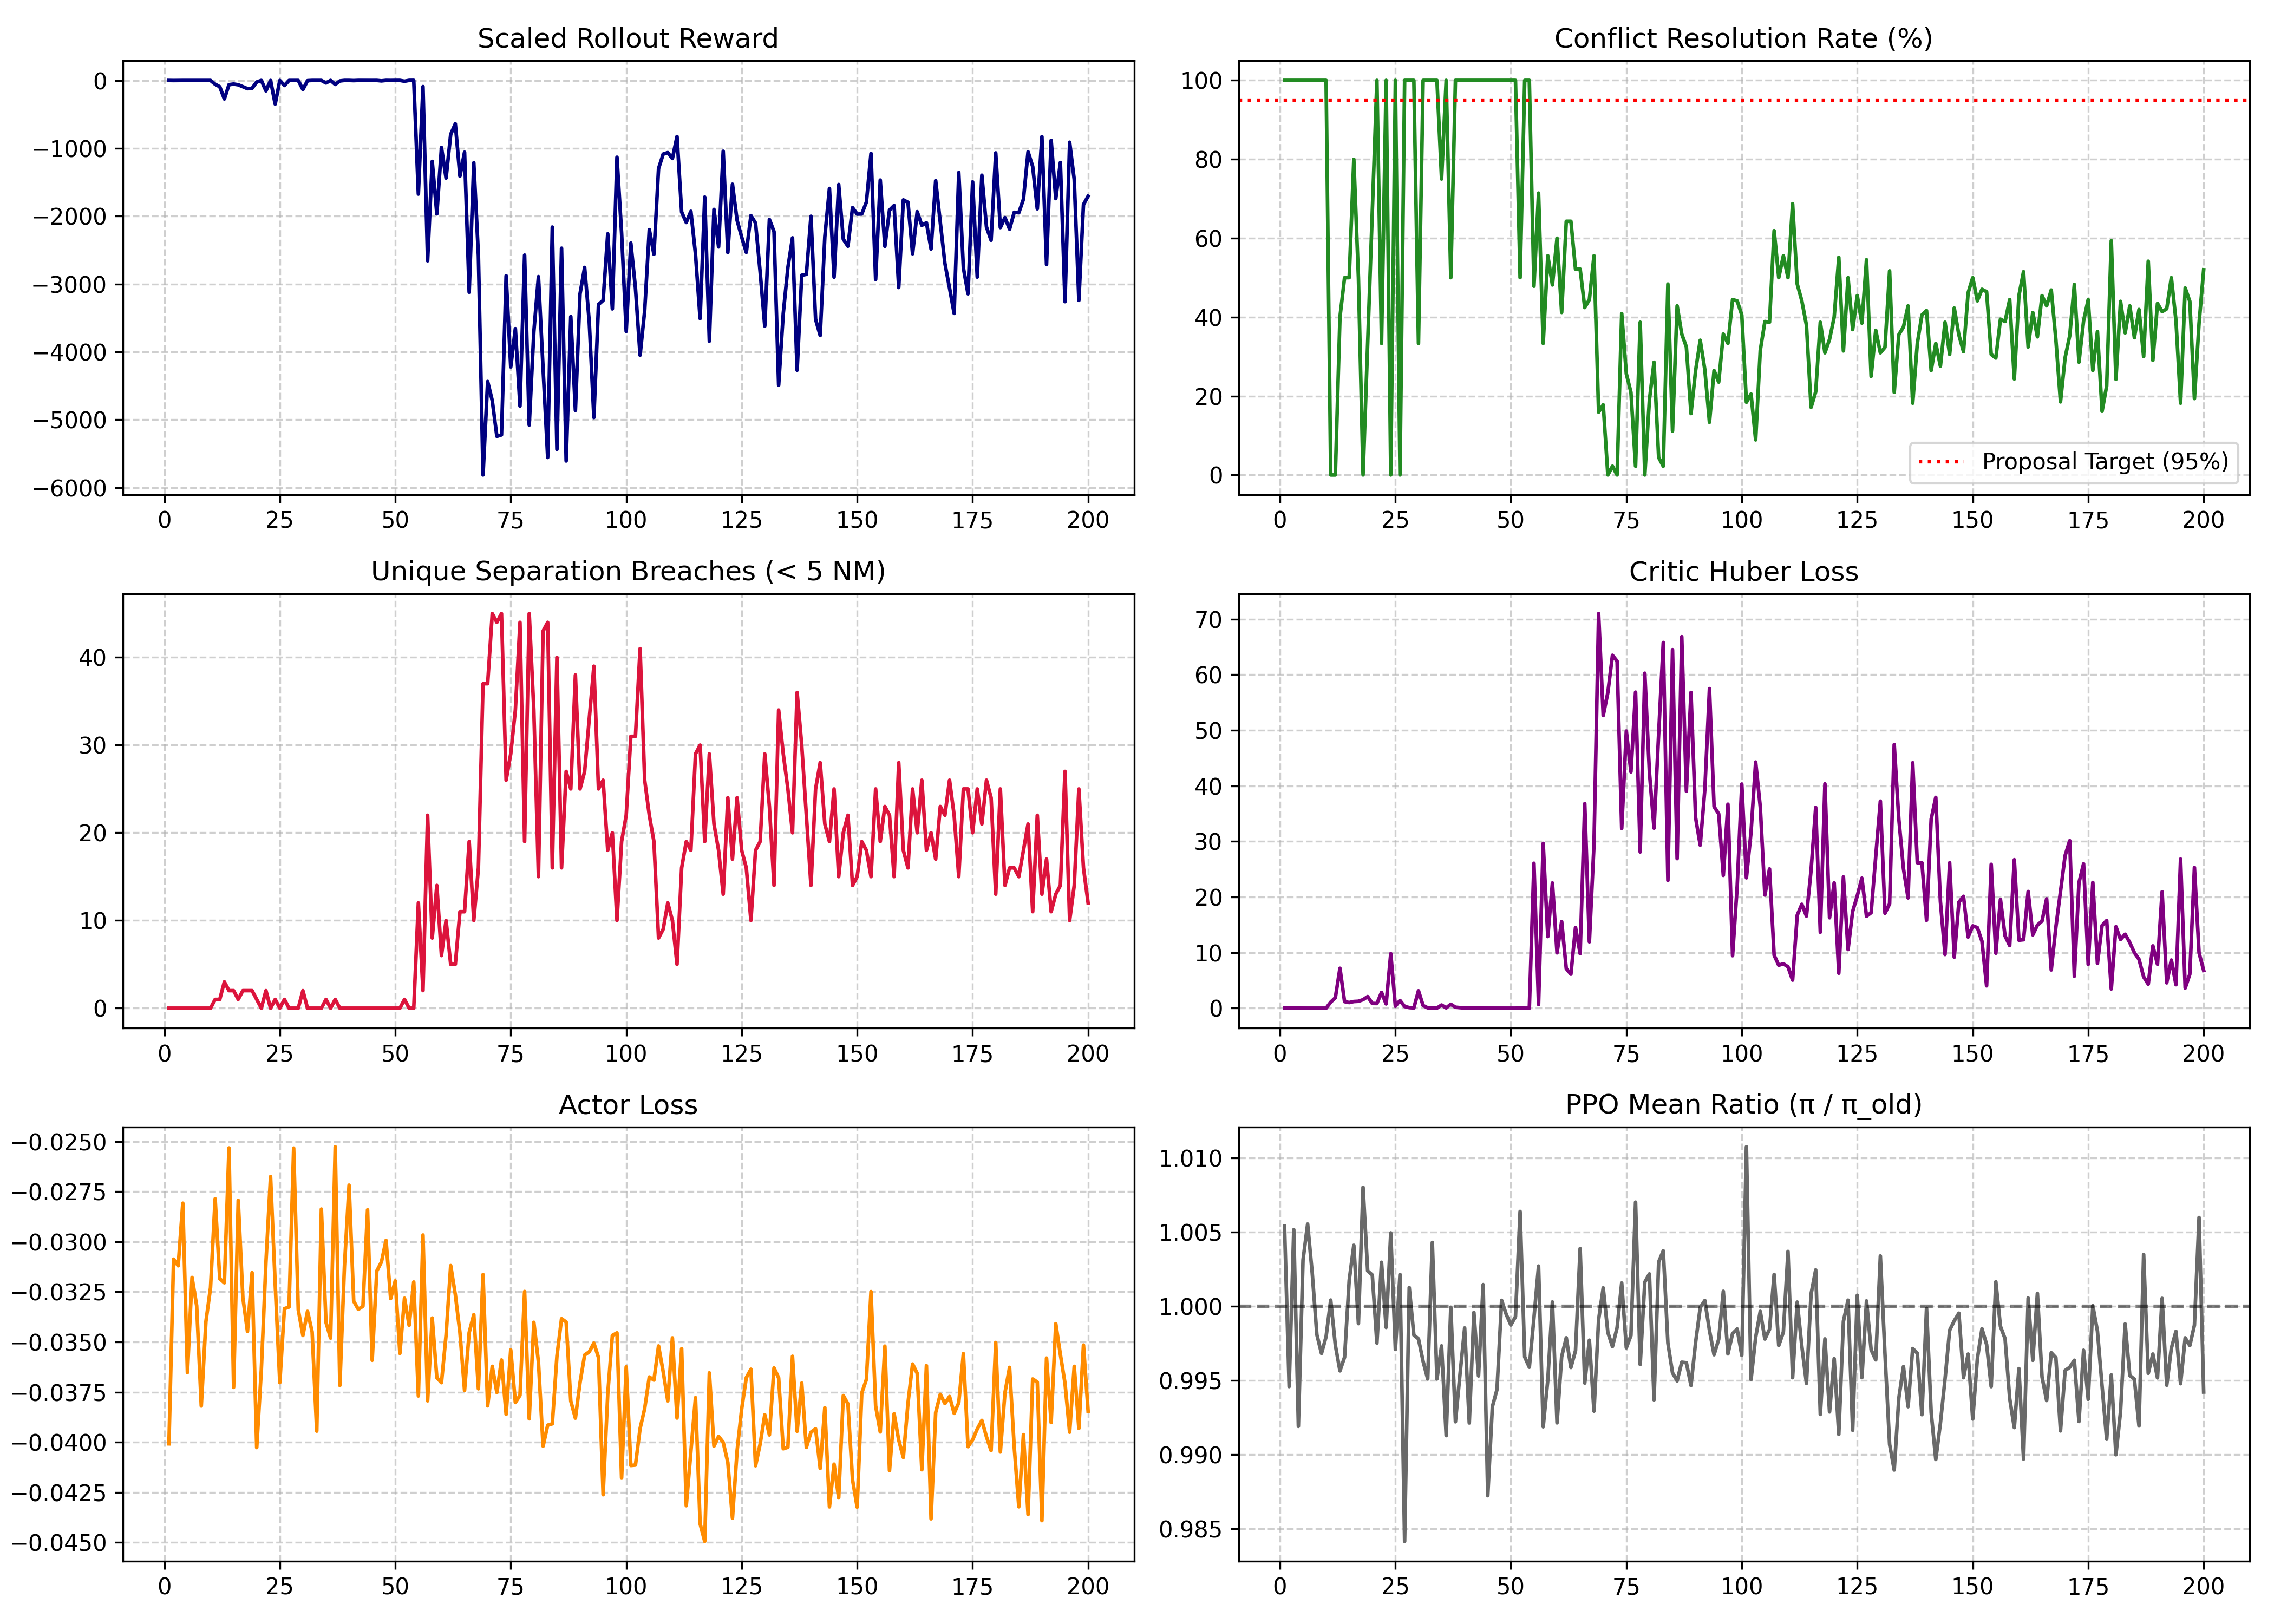

Write Python code to recreate this figure.
import os
import sys
import math
import random
import contextlib
from contextlib import contextmanager
from typing import Dict, List, Tuple, Any

import torch
import torch.nn as nn
import torch.nn.functional as F
from torch.distributions import Normal
import numpy as np
import pandas as pd
import matplotlib.pyplot as plt
import gymnasium as gym
import bluesky as bs


@contextmanager
def suppress_stdout():
    with open(os.devnull, "w") as devnull:
        old_stdout = sys.stdout
        old_stderr = sys.stderr
        sys.stdout = devnull
        sys.stderr = devnull
        try:
            yield
        finally:
            sys.stdout = old_stdout
            sys.stderr = old_stderr


def layer_init(layer: nn.Linear, std: float = 1.414, bias_const: float = 0.0) -> nn.Linear:
    nn.init.orthogonal_(layer.weight, std)
    nn.init.constant_(layer.bias, bias_const)
    return layer


# ==============================================================================
# 1. NEURAL NETWORK ARCHITECTURES
# ==============================================================================

class DecentralisedActor(nn.Module):
    def __init__(self, obs_dim: int = 29, action_dim: int = 2, init_log_std: float = -0.7):
        super().__init__()
        self.backbone = nn.Sequential(
            layer_init(nn.Linear(obs_dim, 128)),
            nn.LayerNorm(128),
            nn.Tanh(),
            layer_init(nn.Linear(128, 128)),
            nn.LayerNorm(128),
            nn.Tanh()
        )
        self.mean_head = layer_init(nn.Linear(128, action_dim), std=0.01)
        self.log_std = nn.Parameter(torch.ones(1, action_dim) * init_log_std)

    def forward(self, obs: torch.Tensor) -> torch.Tensor:
        features = self.backbone(obs)
        return torch.tanh(self.mean_head(features))

    def get_action(self, obs: torch.Tensor, deterministic: bool = False):
        action_mean = self.forward(obs)
        clamped_log_std = torch.clamp(self.log_std, -2.0, 0.5)
        action_std = torch.exp(clamped_log_std).expand_as(action_mean)
        dist = Normal(action_mean, action_std)

        action = action_mean if deterministic else dist.sample()
        log_prob = dist.log_prob(action).sum(dim=-1)
        entropy = dist.entropy().sum(dim=-1)
        return action, log_prob, entropy, action_mean

    def evaluate_actions(self, obs: torch.Tensor, actions: torch.Tensor):
        action_mean = self.forward(obs)
        clamped_log_std = torch.clamp(self.log_std, -2.0, 0.5)
        action_std = torch.exp(clamped_log_std).expand_as(action_mean)
        dist = Normal(action_mean, action_std)

        log_prob = dist.log_prob(actions).sum(dim=-1)
        entropy = dist.entropy().sum(dim=-1)
        return log_prob, entropy


class CentralisedCritic(nn.Module):
    def __init__(self, num_aircraft: int = 10):
        super().__init__()
        self.global_state_dim = (num_aircraft * 29) + 4

        self.value_network = nn.Sequential(
            layer_init(nn.Linear(self.global_state_dim, 256)),
            nn.Tanh(),
            layer_init(nn.Linear(256, 256)),
            nn.Tanh(),
            layer_init(nn.Linear(256, 128)),
            nn.Tanh(),
            layer_init(nn.Linear(128, 1), std=1.0)
        )

    def forward(self, global_state: torch.Tensor) -> torch.Tensor:
        return self.value_network(global_state)



class BlueSkyPreprocessor:
    def __init__(
        self,
        k_nearest: int = 5,
        max_aircraft: int = 10,
        sector_radius_nm: float = 35.0,
        v_min_kts: float = 150.0,
        v_max_kts: float = 350.0,
        separation_min_nm: float = 5.0
    ):
        self.k = k_nearest
        self.max_aircraft = max_aircraft
        self.r_max = sector_radius_nm
        self.v_min = v_min_kts
        self.v_max = v_max_kts
        self.d_sep = separation_min_nm

        self.ownship_dim = 4
        self.intruder_dim = 5
        self.obs_dim = self.ownship_dim + (self.k * self.intruder_dim)  # 29
        self.metadata_dim = 4
        self.global_state_dim = (self.max_aircraft * self.obs_dim) + self.metadata_dim  # 294

    @staticmethod
    def rotate_to_body_frame(dx: float, dy: float, heading_deg: float) -> Tuple[float, float]:
        hdg_rad = np.radians(heading_deg)
        x_body = dx * np.cos(hdg_rad) - dy * np.sin(hdg_rad)
        y_body = dx * np.sin(hdg_rad) + dy * np.cos(hdg_rad)
        return x_body, y_body

    def process(self, raw_data: Dict[str, np.ndarray]) -> Tuple[np.ndarray, np.ndarray]:
        n_active = len(raw_data['id'])
        if n_active == 0:
            return np.zeros((0, self.obs_dim), dtype=np.float32), np.zeros(self.global_state_dim, dtype=np.float32)

        actor_obs_list = []

        for i in range(n_active):
            v_i = raw_data['tas_kts'][i]
            hdg_i = raw_data['hdg_deg'][i]
            x_i, y_i = raw_data['x_nm'][i], raw_data['y_nm'][i]
            wpx_i, wpy_i = raw_data['wp_x_nm'][i], raw_data['wp_y_nm'][i]

            v_norm = np.clip((v_i - self.v_min) / (self.v_max - self.v_min), 0.0, 1.0)
            hdg_norm = ((((hdg_i + 180.0) % 360.0) - 180.0)) / 180.0

            dx_wp = wpx_i - x_i
            dy_wp = wpy_i - y_i
            dist_wp = np.hypot(dx_wp, dy_wp)
            dist_wp_norm = np.clip(dist_wp / self.r_max, 0.0, 1.0)

            bearing_wp = np.degrees(np.arctan2(dx_wp, dy_wp))
            rel_bearing_wp = (((bearing_wp - hdg_i + 180.0) % 360.0) - 180.0) / 180.0

            ownship_feat = [v_norm, hdg_norm, dist_wp_norm, rel_bearing_wp]

            vx_i = v_i * np.sin(np.radians(hdg_i))
            vy_i = v_i * np.cos(np.radians(hdg_i))

            threat_scored_intruders = []
            for j in range(n_active):
                if i == j:
                    continue
                dx_ij = raw_data['x_nm'][j] - x_i
                dy_ij = raw_data['y_nm'][j] - y_i
                dist_ij = np.hypot(dx_ij, dy_ij)

                vx_j = raw_data['tas_kts'][j] * np.sin(np.radians(raw_data['hdg_deg'][j]))
                vy_j = raw_data['tas_kts'][j] * np.cos(np.radians(raw_data['hdg_deg'][j]))

                dvx = vx_j - vx_i
                dvy = vy_j - vy_i
                dv2 = dvx**2 + dvy**2

                threat_score = 1.0 / max(dist_ij, 0.1)
                if dv2 > 1e-4:
                    t_cpa_hr = -(dx_ij * dvx + dy_ij * dvy) / dv2
                    t_cpa_sec = t_cpa_hr * 3600.0
                    if 0.0 < t_cpa_sec < 180.0:
                        d_cpa = np.hypot(dx_ij + dvx * t_cpa_hr, dy_ij + dvy * t_cpa_hr)
                        if d_cpa < 5.0:
                            threat_score += 3.0 * (1.0 - (d_cpa / 5.0)) * math.exp(-t_cpa_sec / 60.0)

                threat_scored_intruders.append((threat_score, dist_ij, j, dx_ij, dy_ij, vx_j, vy_j))

            threat_scored_intruders.sort(key=lambda item: item[0], reverse=True)
            top_intruders = threat_scored_intruders[:self.k]

            temp_intruders = []
            for _, dist_ij, j, dx_ij, dy_ij, vx_j, vy_j in top_intruders:
                rx_body, ry_body = self.rotate_to_body_frame(dx_ij, dy_ij, hdg_i)
                rvx_body, rvy_body = self.rotate_to_body_frame(vx_j - vx_i, vy_j - vy_i, hdg_i)

                temp_intruders.extend([
                    np.clip(rx_body / self.r_max, -1.0, 1.0),
                    np.clip(ry_body / self.r_max, -1.0, 1.0),
                    np.clip(rvx_body / self.v_max, -1.0, 1.0),
                    np.clip(rvy_body / self.v_max, -1.0, 1.0),
                    np.clip(dist_ij / self.r_max, 0.0, 1.0)
                ])

            missing = self.k - len(top_intruders)
            if missing > 0:
                temp_intruders.extend([0.0] * (missing * self.intruder_dim))

            actor_obs_list.append(np.array(ownship_feat + temp_intruders, dtype=np.float32))

        actor_obs_matrix = np.vstack(actor_obs_list)
        g_sector = self._compute_sector_metadata(raw_data, n_active)
        global_state = self._construct_global_state(actor_obs_matrix, g_sector)

        return actor_obs_matrix, global_state

    def _compute_sector_metadata(self, raw_data: Dict[str, np.ndarray], n_active: int) -> np.ndarray:
        g1_density = n_active / self.max_aircraft
        conflicts = 0
        min_dist_sector = self.r_max

        for i in range(n_active):
            for j in range(i + 1, n_active):
                dist = np.hypot(raw_data['x_nm'][i] - raw_data['x_nm'][j], raw_data['y_nm'][i] - raw_data['y_nm'][j])
                if dist < min_dist_sector:
                    min_dist_sector = dist
                if dist < self.d_sep:
                    conflicts += 1

        g2_conflict_ratio = (conflicts / n_active) if n_active > 0 else 0.0

        progresses = []
        for i in range(n_active):
            dist_curr = np.hypot(raw_data['wp_x_nm'][i] - raw_data['x_nm'][i], raw_data['wp_y_nm'][i] - raw_data['y_nm'][i])
            dist_init = max(raw_data['wp_dist_init_nm'][i], 1.0)
            progresses.append(np.clip(1.0 - (dist_curr / dist_init), 0.0, 1.0))

        g3_avg_progress = float(np.mean(progresses)) if len(progresses) > 0 else 0.0
        g4_stress = np.clip(1.0 - (min_dist_sector / self.d_sep), 0.0, 1.0)

        return np.array([g1_density, g2_conflict_ratio, g3_avg_progress, g4_stress], dtype=np.float32)

    def _construct_global_state(self, actor_obs_matrix: np.ndarray, g_sector: np.ndarray) -> np.ndarray:
        max_capacity = self.max_aircraft * self.obs_dim
        padded_obs = np.zeros(max_capacity, dtype=np.float32)

        flat_active = actor_obs_matrix.flatten()
        actual_size = min(flat_active.shape[0], max_capacity)
        padded_obs[:actual_size] = flat_active[:actual_size]

        return np.concatenate([padded_obs, g_sector.flatten()])


class DirectBlueSkyEnv(gym.Env):
    def __init__(self, dt: float = 5.0, ref_lat: float = 52.0, ref_lon: float = 4.0, reward_scale: float = 0.05):
        super().__init__()
        self.dt = dt
        self.ref_lat = ref_lat
        self.ref_lon = ref_lon
        self.reward_scale = reward_scale 

        self.waypoints = {}
        self.wp_dist_init_dict = {}
        self.prev_wp_dist_dict = {}

        self.warned_pairs = set()
        self.breached_pairs = set()

        with suppress_stdout():
            bs.init(mode="sim")
            bs.stack.stack(f"DT {self.dt}")

    def reset_scenario_procedural(self, num_aircraft: int = 4) -> Dict[str, np.ndarray]:
        with suppress_stdout():
            bs.stack.stack("RESET")
            bs.stack.stack(f"DT {self.dt}")
            bs.stack.stack("PAN 52.0 4.0")

            self.waypoints.clear()
            self.wp_dist_init_dict.clear()
            self.prev_wp_dist_dict.clear()
            self.warned_pairs.clear()
            self.breached_pairs.clear()

            for i in range(num_aircraft):
                ac_id = f"AC{i+1:02d}"
                angle = (2.0 * math.pi * i) / num_aircraft

                r_spawn = random.uniform(22.0, 28.0)
                x_spawn = r_spawn * math.cos(angle)
                y_spawn = r_spawn * math.sin(angle)

                wp_x = -x_spawn + random.uniform(-2.0, 2.0)
                wp_y = -y_spawn + random.uniform(-2.0, 2.0)
                self.waypoints[ac_id] = (wp_x, wp_y)

                hdg = (math.degrees(math.atan2(wp_x - x_spawn, wp_y - y_spawn)) + 360.0) % 360.0
                spd = 250.0 + random.uniform(-10.0, 10.0)
                hdg = (hdg + random.uniform(-2.0, 2.0)) % 360.0

                lat = self.ref_lat + (y_spawn / 60.0)
                lon = self.ref_lon + (x_spawn / (60.0 * math.cos(math.radians(self.ref_lat))))

                bs.stack.stack(f"CRE {ac_id} B737 {lat:.5f} {lon:.5f} {hdg:.1f} 30000 {spd:.1f}")

            bs.stack.stack("OP")
            for _ in range(3):
                bs.sim.step()

        return self._extract_raw_bluesky_state()

    def reset(self, num_aircraft: int = 4, seed: int = None) -> Tuple[Dict[str, Any], Dict[str, Any]]:
        super().reset(seed=seed)
        raw_obs = self.reset_scenario_procedural(num_aircraft=num_aircraft)
        return raw_obs, {}

    def step(self, actions: np.ndarray) -> Tuple[Dict[str, Any], np.ndarray, bool, bool, Dict[str, Any]]:
        raw_obs = self._extract_raw_bluesky_state()
        active_ids = list(raw_obs['id'])
        n_active = len(active_ids)

        if n_active > 0 and actions is not None and len(actions) == n_active:
            tr = self._get_traffic_instance()
            for i in range(n_active):
                ac_id = active_ids[i]
                if hasattr(tr, 'id') and ac_id in tr.id:
                    act_hdg = float(np.clip(actions[i, 0], -1.0, 1.0))
                    act_spd = float(np.clip(actions[i, 1], -1.0, 1.0))

                    hdg_delta = act_hdg * 15.0
                    spd_delta = act_spd * 10.0

                    new_hdg = (float(raw_obs['hdg_deg'][i]) + hdg_delta) % 360.0
                    new_spd = float(np.clip(float(raw_obs['tas_kts'][i]) + spd_delta, 150.0, 350.0))

                    with open(os.devnull, 'w') as f, contextlib.redirect_stdout(f), contextlib.redirect_stderr(f):
                        try:
                            bs.stack.stack(f"HDG {ac_id} {new_hdg:.1f}")
                            bs.stack.stack(f"SPD {ac_id} {new_spd:.1f}")
                        except Exception:
                            pass

        try:
            with open(os.devnull, 'w') as f, contextlib.redirect_stdout(f), contextlib.redirect_stderr(f):
                bs.sim.step()
        except Exception:
            bs.stack.clear()

        next_raw_obs = self._extract_raw_bluesky_state()
        next_ids = list(next_raw_obs['id'])

        raw_rewards = np.zeros(n_active, dtype=np.float32)

        if n_active > 0:
            for i in range(n_active):
                ac_id = active_ids[i]

                if actions is not None and i < len(actions):
                    raw_rewards[i] -= 0.005 * float(np.sum(np.clip(actions[i], -1.0, 1.0)**2))

                if ac_id in next_ids:
                    next_idx = next_ids.index(ac_id)
                    curr_x = float(next_raw_obs['x_nm'][next_idx])
                    curr_y = float(next_raw_obs['y_nm'][next_idx])
                    wpx = float(next_raw_obs['wp_x_nm'][next_idx])
                    wpy = float(next_raw_obs['wp_y_nm'][next_idx])

                    curr_dist = float(np.hypot(wpx - curr_x, wpy - curr_y))
                    prev_dist = self.prev_wp_dist_dict.get(ac_id, curr_dist)
                    delta_dist_nm = prev_dist - curr_dist

                    if delta_dist_nm > 0:
                        raw_rewards[i] += float(np.clip(delta_dist_nm * 0.3, 0.0, 0.5))
                    self.prev_wp_dist_dict[ac_id] = curr_dist

                    for j in range(i + 1, n_active):
                        other_id = active_ids[j]
                        if other_id in next_ids:
                            other_idx = next_ids.index(other_id)
                            dx = float(next_raw_obs['x_nm'][other_idx]) - curr_x
                            dy = float(next_raw_obs['y_nm'][other_idx]) - curr_y
                            dist_nm = float(np.hypot(dx, dy))
                            pair_key = tuple(sorted([ac_id, other_id]))

                            if dist_nm < 5.0:
                                self.breached_pairs.add(pair_key)
                                self.warned_pairs.add(pair_key)
                                sep_penalty = -25.0 * (1.0 + (5.0 - dist_nm) / 5.0)
                                raw_rewards[i] += sep_penalty
                                raw_rewards[j] += sep_penalty

                            elif dist_nm < 8.0:
                                self.warned_pairs.add(pair_key)
                                warn_penalty = -1.5 * ((8.0 - dist_nm) / 3.0)
                                raw_rewards[i] += warn_penalty
                                raw_rewards[j] += warn_penalty

                            vx_i = float(next_raw_obs['tas_kts'][next_idx]) * math.sin(math.radians(float(next_raw_obs['hdg_deg'][next_idx])))
                            vy_i = float(next_raw_obs['tas_kts'][next_idx]) * math.cos(math.radians(float(next_raw_obs['hdg_deg'][next_idx])))
                            vx_j = float(next_raw_obs['tas_kts'][other_idx]) * math.sin(math.radians(float(next_raw_obs['hdg_deg'][other_idx])))
                            vy_j = float(next_raw_obs['tas_kts'][other_idx]) * math.cos(math.radians(float(next_raw_obs['hdg_deg'][other_idx])))

                            dvx = vx_j - vx_i
                            dvy = vy_j - vy_i
                            dv2 = dvx**2 + dvy**2

                            if dv2 > 1e-4:
                                t_cpa_hr = -(dx * dvx + dy * dvy) / dv2
                                t_cpa_sec = t_cpa_hr * 3600.0
                                if 0.0 < t_cpa_sec < 180.0:
                                    d_cpa = math.hypot(dx + dvx * t_cpa_hr, dy + dvy * t_cpa_hr)
                                    if d_cpa < 5.0:
                                        cpa_penalty = -2.5 * (1.0 - (d_cpa / 5.0)) * math.exp(-t_cpa_sec / 60.0)
                                        raw_rewards[i] += cpa_penalty
                                        raw_rewards[j] += cpa_penalty
                else:
                    last_known = self.prev_wp_dist_dict.get(ac_id, 999.0)
                    raw_rewards[i] += 5.0 if last_known < 5.0 else 0.5

        scaled_rewards = raw_rewards * self.reward_scale

        terminated = (len(next_ids) == 0)
        truncated = False

        total_conflicts = len(self.warned_pairs.union(self.breached_pairs))
        unique_breaches = len(self.breached_pairs)
        resolved_conflicts = max(0, total_conflicts - unique_breaches)
        resolution_rate = (resolved_conflicts / total_conflicts * 100.0) if total_conflicts > 0 else 100.0

        info = {
            "separation_breaches": unique_breaches,
            "total_conflicts": total_conflicts,
            "conflict_resolution_rate": resolution_rate,
            "unscaled_reward": float(np.sum(raw_rewards))
        }

        return next_raw_obs, scaled_rewards, terminated, truncated, info

    def _get_traffic_instance(self):
        candidates = [
            getattr(bs, "traf", None),
            getattr(bs, "traffic", None),
            getattr(getattr(bs, "sim", None), "traf", None),
            getattr(getattr(bs, "sim", None), "traffic", None),
        ]
        for obj in candidates:
            if obj is not None and hasattr(obj, "id"):
                return obj
        raise AttributeError("Could not locate active BlueSky traffic instance.")

    def _extract_raw_bluesky_state(self) -> Dict[str, np.ndarray]:
        tr = self._get_traffic_instance()

        ids = np.array(tr.id)
        lats = np.array(tr.lat)
        lons = np.array(tr.lon)
        hdgs = np.array(tr.hdg)
        tass = np.array(tr.tas)

        x_nm = (lons - self.ref_lon) * 60.0 * np.cos(np.radians(self.ref_lat))
        y_nm = (lats - self.ref_lat) * 60.0

        wp_x_list = []
        wp_y_list = []
        wp_dist_init_list = []

        for ac_id, x, y in zip(ids, x_nm, y_nm):
            wpx, wpy = self.waypoints.get(ac_id, (0.0, 0.0))
            wp_x_list.append(wpx)
            wp_y_list.append(wpy)

            if ac_id not in self.wp_dist_init_dict:
                initial_dist = float(np.hypot(wpx - x, wpy - y))
                self.wp_dist_init_dict[ac_id] = max(initial_dist, 1e-3)
                self.prev_wp_dist_dict[ac_id] = self.wp_dist_init_dict[ac_id]

            wp_dist_init_list.append(self.wp_dist_init_dict[ac_id])

        return {
            'id': ids,
            'x_nm': x_nm.astype(np.float32),
            'y_nm': y_nm.astype(np.float32),
            'tas_kts': tass.astype(np.float32),
            'hdg_deg': hdgs.astype(np.float32),
            'wp_x_nm': np.array(wp_x_list, dtype=np.float32),
            'wp_y_nm': np.array(wp_y_list, dtype=np.float32),
            'wp_dist_init_nm': np.array(wp_dist_init_list, dtype=np.float32)
        }

    def close(self):
        with suppress_stdout():
            bs.stack.stack("QUIT")


class GeometricRuleBaseline:
    @staticmethod
    def select_actions(raw_obs: Dict[str, np.ndarray]) -> np.ndarray:
        n_active = len(raw_obs['id'])
        actions = np.zeros((n_active, 2), dtype=np.float32)

        for i in range(n_active):
            x_i, y_i = raw_obs['x_nm'][i], raw_obs['y_nm'][i]
            hdg_i = raw_obs['hdg_deg'][i]

            min_dist = 999.0
            most_critical_bearing = 0.0

            for j in range(n_active):
                if i == j:
                    continue
                dist = np.hypot(raw_obs['x_nm'][j] - x_i, raw_obs['y_nm'][j] - y_i)
                if dist < min_dist:
                    min_dist = dist
                    dx = raw_obs['x_nm'][j] - x_i
                    dy = raw_obs['y_nm'][j] - y_i
                    bearing = math.degrees(math.atan2(dx, dy))
                    most_critical_bearing = (((bearing - hdg_i + 180.0) % 360.0) - 180.0)

            if min_dist < 8.0:
                actions[i, 0] = 0.8 if most_critical_bearing >= 0 else -0.8
                actions[i, 1] = -0.5
            else:
                dx_wp = raw_obs['wp_x_nm'][i] - x_i
                dy_wp = raw_obs['wp_y_nm'][i] - y_i
                bearing_wp = math.degrees(math.atan2(dx_wp, dy_wp))
                rel_wp = (((bearing_wp - hdg_i + 180.0) % 360.0) - 180.0) / 45.0
                actions[i, 0] = float(np.clip(rel_wp, -1.0, 1.0))
                actions[i, 1] = 0.0

        return actions



class MAPPOTrainer:
    def __init__(
        self,
        env: DirectBlueSkyEnv,
        preprocessor: BlueSkyPreprocessor,
        actor: DecentralisedActor,
        critic: CentralisedCritic,
        lr_actor: float = 3e-4,
        lr_critic: float = 5e-4,
        gamma: float = 0.99,
        gae_lambda: float = 0.95,
        clip_eps: float = 0.2,
        entropy_coef: float = 0.015,
        ppo_epochs: int = 5,
        mini_batch_size: int = 64
    ):
        self.env = env
        self.preprocessor = preprocessor
        self.actor = actor
        self.critic = critic

        self.gamma = gamma
        self.gae_lambda = gae_lambda
        self.clip_eps = clip_eps
        self.entropy_coef = entropy_coef
        self.ppo_epochs = ppo_epochs
        self.mini_batch_size = mini_batch_size

        self.actor_opt = torch.optim.Adam(self.actor.parameters(), lr=lr_actor, eps=1e-5)
        self.critic_opt = torch.optim.Adam(self.critic.parameters(), lr=lr_critic, eps=1e-5)

    def collect_rollout(self, steps_per_rollout: int = 64, num_aircraft: int = 4) -> Dict[str, Any]:
        obs_buf, global_buf = [], []
        action_buf, log_prob_buf = [], []
        reward_buf, value_buf = [], []
        done_buf = []

        raw_obs, _ = self.env.reset(num_aircraft=num_aircraft)
        actor_obs, global_state = self.preprocessor.process(raw_obs)
        latest_info = {"separation_breaches": 0, "conflict_resolution_rate": 100.0, "unscaled_reward": 0.0}

        for _ in range(steps_per_rollout):
            obs_tensor = torch.as_tensor(actor_obs, dtype=torch.float32)
            global_tensor = torch.as_tensor(global_state, dtype=torch.float32).unsqueeze(0)

            with torch.no_grad():
                if obs_tensor.shape[0] > 0:
                    actions, log_probs, _, _ = self.actor.get_action(obs_tensor, deterministic=False)
                    actions_np = torch.clamp(actions, -1.0, 1.0).cpu().numpy()
                else:
                    actions = torch.zeros((0, 2), dtype=torch.float32)
                    log_probs = torch.zeros((0,), dtype=torch.float32)
                    actions_np = None

                value = self.critic(global_tensor)

            next_raw_obs, rewards, terminated, truncated, info = self.env.step(actions_np)
            next_actor_obs, next_global_state = self.preprocessor.process(next_raw_obs)
            done = terminated or truncated
            latest_info = info

            obs_buf.append(obs_tensor)
            global_buf.append(global_tensor.squeeze(0))
            action_buf.append(actions)
            log_prob_buf.append(log_probs)
            reward_buf.append(torch.as_tensor(rewards, dtype=torch.float32))
            value_buf.append(value.squeeze(-1))
            done_buf.append(done)

            actor_obs, global_state = next_actor_obs, next_global_state

            if done:
                raw_obs, _ = self.env.reset(num_aircraft=num_aircraft)
                actor_obs, global_state = self.preprocessor.process(raw_obs)

        with torch.no_grad():
            final_global_tensor = torch.as_tensor(global_state, dtype=torch.float32).unsqueeze(0)
            next_value = self.critic(final_global_tensor).item()

        return {
            "obs": obs_buf,
            "global_states": global_buf,
            "actions": action_buf,
            "log_probs": log_prob_buf,
            "rewards": reward_buf,
            "values": value_buf,
            "dones": done_buf,
            "next_value": next_value,
            "info": latest_info
        }

    def train_step(self, rollout: Dict[str, Any]) -> Tuple[float, float, float]:
        rewards = rollout["rewards"]
        values = rollout["values"]
        dones = rollout["dones"]
        steps = len(rewards)

        advantages = []
        gae = 0.0
        for t in reversed(range(steps)):
            v_curr = values[t].item()
            v_next = rollout["next_value"] if t == steps - 1 else values[t + 1].item()
            r_t = rewards[t].mean().item() if rewards[t].numel() > 0 else 0.0
            mask = 0.0 if dones[t] else 1.0

            delta = r_t + (self.gamma * v_next * mask) - v_curr
            gae = delta + (self.gamma * self.gae_lambda * mask * gae)
            advantages.insert(0, gae)

        advantages_tensor = torch.tensor(advantages, dtype=torch.float32)
        returns_tensor = advantages_tensor + torch.tensor([v.item() for v in values], dtype=torch.float32)

        valid_indices = [i for i, obs in enumerate(rollout["obs"]) if obs.shape[0] > 0]
        if len(valid_indices) == 0:
            return 0.0, 0.0, 1.0

        b_obs = torch.cat([rollout["obs"][i] for i in valid_indices], dim=0)
        b_actions = torch.cat([rollout["actions"][i] for i in valid_indices], dim=0)
        b_old_log_probs = torch.cat([rollout["log_probs"][i] for i in valid_indices], dim=0).detach()

        adv_list = []
        for i in valid_indices:
            team_adv = advantages_tensor[i]
            r_team_mean = rollout["rewards"][i].mean() if rollout["rewards"][i].numel() > 0 else 0.0
            r_individual = rollout["rewards"][i]
            indiv_adv = team_adv + (r_individual - r_team_mean)
            adv_list.append(indiv_adv)

        b_advantages = torch.cat(adv_list)
        adv_mean = b_advantages.mean()
        adv_std = b_advantages.std(unbiased=False) + 1e-8
        b_advantages = (b_advantages - adv_mean) / adv_std

        b_global_states = torch.stack([rollout["global_states"][i] for i in range(steps)])
        b_returns = returns_tensor

        total_actor_loss, total_ratio = 0.0, 0.0
        actor_updates = 0
        n_samples = b_obs.shape[0]
        mb_size = min(self.mini_batch_size, n_samples)

        for _ in range(self.ppo_epochs):
            perm = torch.randperm(n_samples)
            for start in range(0, n_samples, mb_size):
                mb_idx = perm[start:start + mb_size]
                new_log_probs, entropy = self.actor.evaluate_actions(b_obs[mb_idx], b_actions[mb_idx])
                ratios = torch.exp(new_log_probs - b_old_log_probs[mb_idx])

                surr1 = ratios * b_advantages[mb_idx]
                surr2 = torch.clamp(ratios, 1.0 - self.clip_eps, 1.0 + self.clip_eps) * b_advantages[mb_idx]
                actor_loss = -torch.min(surr1, surr2).mean() - (self.entropy_coef * entropy.mean())

                self.actor_opt.zero_grad()
                actor_loss.backward()
                nn.utils.clip_grad_norm_(self.actor.parameters(), max_norm=0.5)
                self.actor_opt.step()

                total_actor_loss += actor_loss.item()
                total_ratio += ratios.mean().item()
                actor_updates += 1

        total_critic_loss = 0.0
        critic_updates = 0
        n_critic_samples = b_global_states.shape[0]
        c_mb_size = min(self.mini_batch_size, n_critic_samples)

        for _ in range(self.ppo_epochs):
            c_perm = torch.randperm(n_critic_samples)
            for start in range(0, n_critic_samples, c_mb_size):
                c_idx = c_perm[start:start + c_mb_size]
                predicted_values = self.critic(b_global_states[c_idx]).squeeze(-1)

                critic_loss = F.smooth_l1_loss(predicted_values, b_returns[c_idx])

                self.critic_opt.zero_grad()
                critic_loss.backward()
                nn.utils.clip_grad_norm_(self.critic.parameters(), max_norm=0.5)
                self.critic_opt.step()

                total_critic_loss += critic_loss.item()
                critic_updates += 1

        avg_actor_loss = total_actor_loss / max(actor_updates, 1)
        avg_critic_loss = total_critic_loss / max(critic_updates, 1)
        avg_mean_ratio = total_ratio / max(actor_updates, 1)

        return avg_actor_loss, avg_critic_loss, avg_mean_ratio



def plot_training_results(df: pd.DataFrame):
    fig, axs = plt.subplots(3, 2, figsize=(14, 10))

    axs[0, 0].plot(df["Iteration"], df["Total Reward"], color="navy", lw=1.6)
    axs[0, 0].set_title("Scaled Rollout Reward")
    axs[0, 0].grid(True, linestyle="--", alpha=0.6)

    axs[0, 1].plot(df["Iteration"], df["Conflict Resolution Rate (%)"], color="forestgreen", lw=1.6)
    axs[0, 1].axhline(95.0, color="red", linestyle=":", label="Proposal Target (95%)")
    axs[0, 1].set_title("Conflict Resolution Rate (%)")
    axs[0, 1].set_ylim(-5, 105)
    axs[0, 1].legend()
    axs[0, 1].grid(True, linestyle="--", alpha=0.6)

    axs[1, 0].plot(df["Iteration"], df["Separation Breaches"], color="crimson", lw=1.6)
    axs[1, 0].set_title("Unique Separation Breaches (< 5 NM)")
    axs[1, 0].grid(True, linestyle="--", alpha=0.6)

    axs[1, 1].plot(df["Iteration"], df["Critic Loss"], color="purple", lw=1.6)
    axs[1, 1].set_title("Critic Huber Loss")
    axs[1, 1].grid(True, linestyle="--", alpha=0.6)

    axs[2, 0].plot(df["Iteration"], df["Actor Loss"], color="darkorange", lw=1.6)
    axs[2, 0].set_title("Actor Loss")
    axs[2, 0].grid(True, linestyle="--", alpha=0.6)

    axs[2, 1].plot(df["Iteration"], df["Mean Ratio"], color="dimgray", lw=1.6)
    axs[2, 1].axhline(1.0, color="black", linestyle="--", alpha=0.5)
    axs[2, 1].set_title("PPO Mean Ratio (π / π_old)")
    axs[2, 1].grid(True, linestyle="--", alpha=0.6)

    plt.tight_layout()
    plt.savefig("final.png", dpi=300)
    plt.show()



def main():
    TOTAL_ITERATIONS = 200
    STEPS_PER_ROLLOUT = 128


    env = DirectBlueSkyEnv(dt=5.0, reward_scale=0.05)
    preprocessor = BlueSkyPreprocessor(k_nearest=5, max_aircraft=10)

    actor = DecentralisedActor(obs_dim=29, action_dim=2, init_log_std=-0.7)
    critic = CentralisedCritic(num_aircraft=10)

    trainer = MAPPOTrainer(
        env=env,
        preprocessor=preprocessor,
        actor=actor,
        critic=critic,
        lr_actor=3e-4,
        lr_critic=5e-4,
        gamma=0.99,
        gae_lambda=0.95,
        clip_eps=0.2,
        entropy_coef=0.015,
        ppo_epochs=5,
        mini_batch_size=64
    )

    history = {
        "Iteration": [],
        "Density": [],
        "Actor Loss": [],
        "Critic Loss": [],
        "Mean Ratio": [],
        "Total Reward": [],
        "Separation Breaches": [],
        "Conflict Resolution Rate (%)": []
    }

    curriculum_density = 2
    running_crr = []

    print(f"{'Iter':<5} | {'AC':<3} | {'Actor Loss':<10} | {'Critic Loss':<11} | {'Reward':<10} | {'Breaches':<8} | {'CRR (%)':<8}")

    try:
        for iteration in range(1, TOTAL_ITERATIONS + 1):
            if len(running_crr) >= 10 and np.mean(running_crr[-10:]) >= 85.0:
                if curriculum_density < 10:
                    curriculum_density = min(curriculum_density + 2, 10)
                    print(f"\n [CURRICULUM PROMOTION] Advancing Airspace Density to {curriculum_density} Aircraft!\n")
                    running_crr.clear()

            rollout = trainer.collect_rollout(steps_per_rollout=STEPS_PER_ROLLOUT, num_aircraft=curriculum_density)
            actor_loss, critic_loss, mean_ratio = trainer.train_step(rollout)
            total_reward = sum([r.sum().item() for r in rollout["rewards"]])

            breaches = rollout["info"]["separation_breaches"]
            crr = rollout["info"]["conflict_resolution_rate"]
            running_crr.append(crr)

            history["Iteration"].append(iteration)
            history["Density"].append(curriculum_density)
            history["Actor Loss"].append(actor_loss)
            history["Critic Loss"].append(critic_loss)
            history["Mean Ratio"].append(mean_ratio)
            history["Total Reward"].append(total_reward)
            history["Separation Breaches"].append(breaches)
            history["Conflict Resolution Rate (%)"].append(crr)

            if iteration % 10 == 0 or iteration == 1:
                print(f"{iteration:<5} | {curriculum_density:<3} | {actor_loss:<10.4f} | {critic_loss:<11.4f} | {total_reward:<10.2f} | {breaches:<8} | {crr:<8.1f}%")

        torch.save(actor.state_dict(), "final.pt")
        print("\n Model checkpoint saved as 'final.pt'.")

    except KeyboardInterrupt:
        print("\n Training interrupted by user.")
    finally:
        print("EXECUTING BENCHMARK: MARL POLICY vs RULE-BASED TCAS BASELINE (10 AIRCRAFT)")

        baseline_breaches, baseline_crr = [], []
        marl_breaches, marl_crr = [], []

        eval_episodes = 50
        with torch.no_grad():
            for ep in range(eval_episodes):
                raw_obs, _ = env.reset(num_aircraft=10)
                for _ in range(60):
                    b_actions = GeometricRuleBaseline.select_actions(raw_obs)
                    raw_obs, _, term, trunc, info = env.step(b_actions)
                    if term or trunc:
                        break
                baseline_breaches.append(info["separation_breaches"])
                baseline_crr.append(info["conflict_resolution_rate"])

                raw_obs, _ = env.reset(num_aircraft=10)
                obs, _ = preprocessor.process(raw_obs)
                for _ in range(60):
                    obs_t = torch.as_tensor(obs, dtype=torch.float32)
                    actions = actor(obs_t).cpu().numpy() if obs_t.shape[0] > 0 else None
                    raw_obs, _, term, trunc, info = env.step(actions)
                    obs, _ = preprocessor.process(raw_obs)
                    if term or trunc:
                        break
                marl_breaches.append(info["separation_breaches"])
                marl_crr.append(info["conflict_resolution_rate"])

        print(f"BASELINE TCAS -> Avg Breaches: {np.mean(baseline_breaches):.2f} | Mean CRR: {np.mean(baseline_crr):.1f}%")
        print(f"OUR MARL MODEL-> Avg Breaches: {np.mean(marl_breaches):.2f} | Mean CRR: {np.mean(marl_crr):.1f}%")

        env.close()
        df = pd.DataFrame(history)
        if len(df) > 0:
            df.to_csv("final_test.csv", index=False)
            plot_training_results(df)


if __name__ == "__main__":
    main()
